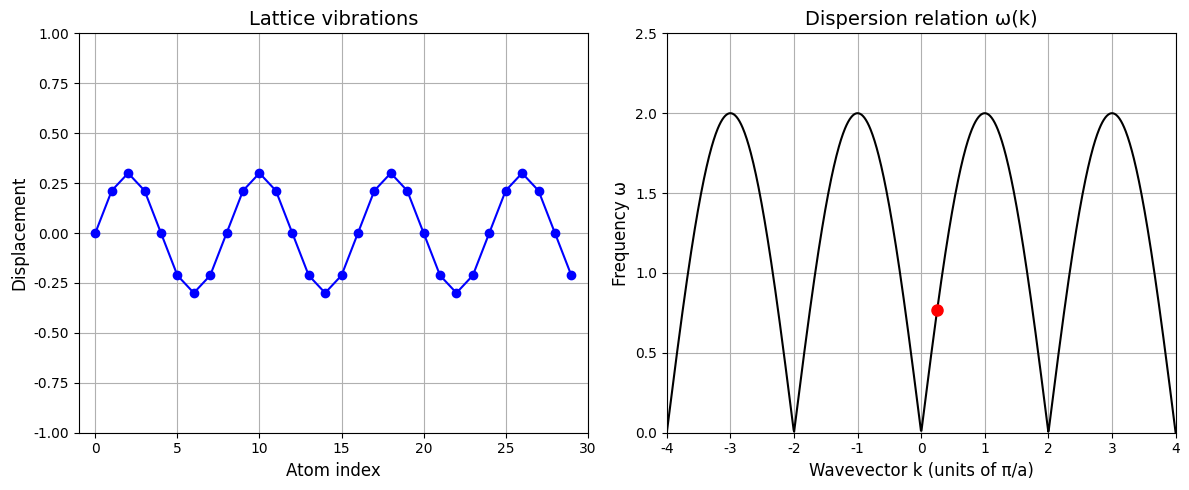

Write Python code to recreate this figure.
import numpy as np
import matplotlib.pyplot as plt
import matplotlib.animation as animation

# Parameters
N = 30          # number of atoms
a = 1.0         # lattice spacing
K = 1.0         # spring constant
M = 1.0         # mass

# Atom positions
x = np.arange(N) * a

# Dispersion relation
def omega(k):
    return 2*np.sqrt(K/M)*np.abs(np.sin(k*a/2))

# k values across Brillouin zone
k_vals = np.linspace(-4*np.pi/a, 4*np.pi/a, 1000)
omega_vals = omega(k_vals)

# Initial k
k_current = [np.pi/4]

# Figure setup
plt.rcParams["font.family"] = "Times New Roman"
fig, axes = plt.subplots(1, 2, figsize=(12, 5))

# Left subplot: lattice vibrations
ax1 = axes[0]
points, = ax1.plot([], [], 'o-', color='blue')
ax1.set_xlim(-1, N*a)
ax1.set_ylim(-1, 1)
ax1.set_title("Lattice vibrations", fontsize=14)
ax1.set_xlabel("Atom index", fontsize=12)
ax1.set_ylabel("Displacement", fontsize=12)

# Right subplot: dispersion relation
ax2 = axes[1]
ax2.plot(k_vals*a/np.pi, omega_vals, color='black')
ax1.grid(True)   # adds grid to subplot ax1
ax2.grid(True)   # adds grid to subplot ax2
dot, = ax2.plot([k_current[0]*a/np.pi], [omega(k_current[0])], 'ro', markersize=8)
ax2.set_title("Dispersion relation ω(k)", fontsize=14)
ax2.set_xlabel("Wavevector k (units of π/a)", fontsize=12)
ax2.set_ylabel("Frequency ω", fontsize=12)
ax2.set_xlim(-4, 4)
ax2.set_ylim(0, 2*np.sqrt(K/M)+0.5)

# --- Mouse interaction ---
def on_click(event):
    # Only respond if click is inside dispersion subplot
    if event.inaxes == ax2:
        # Convert x back to k (units π/a → radians)
        k_new = event.xdata * np.pi / a
        # Clamp to Brillouin zone
        if -4*np.pi/a <= k_new <= 4*np.pi/a:
            k_current[0] = k_new
            # Move dot immediately
            dot.set_data([event.xdata], [omega(k_new)])
            fig.canvas.draw_idle()

fig.canvas.mpl_connect("button_press_event", on_click)

# --- Animation update ---
def update(frame):
    k = k_current[0]
    w = omega(k)
    t = frame / 10
    y = 0.3 * np.sin(k*x - w*t)
    points.set_data(x, y)
    dot.set_data([k*a/np.pi], [w])
    return points, dot

ani = animation.FuncAnimation(fig, update, frames=200, interval=50, blit=True)

plt.tight_layout()
plt.show()